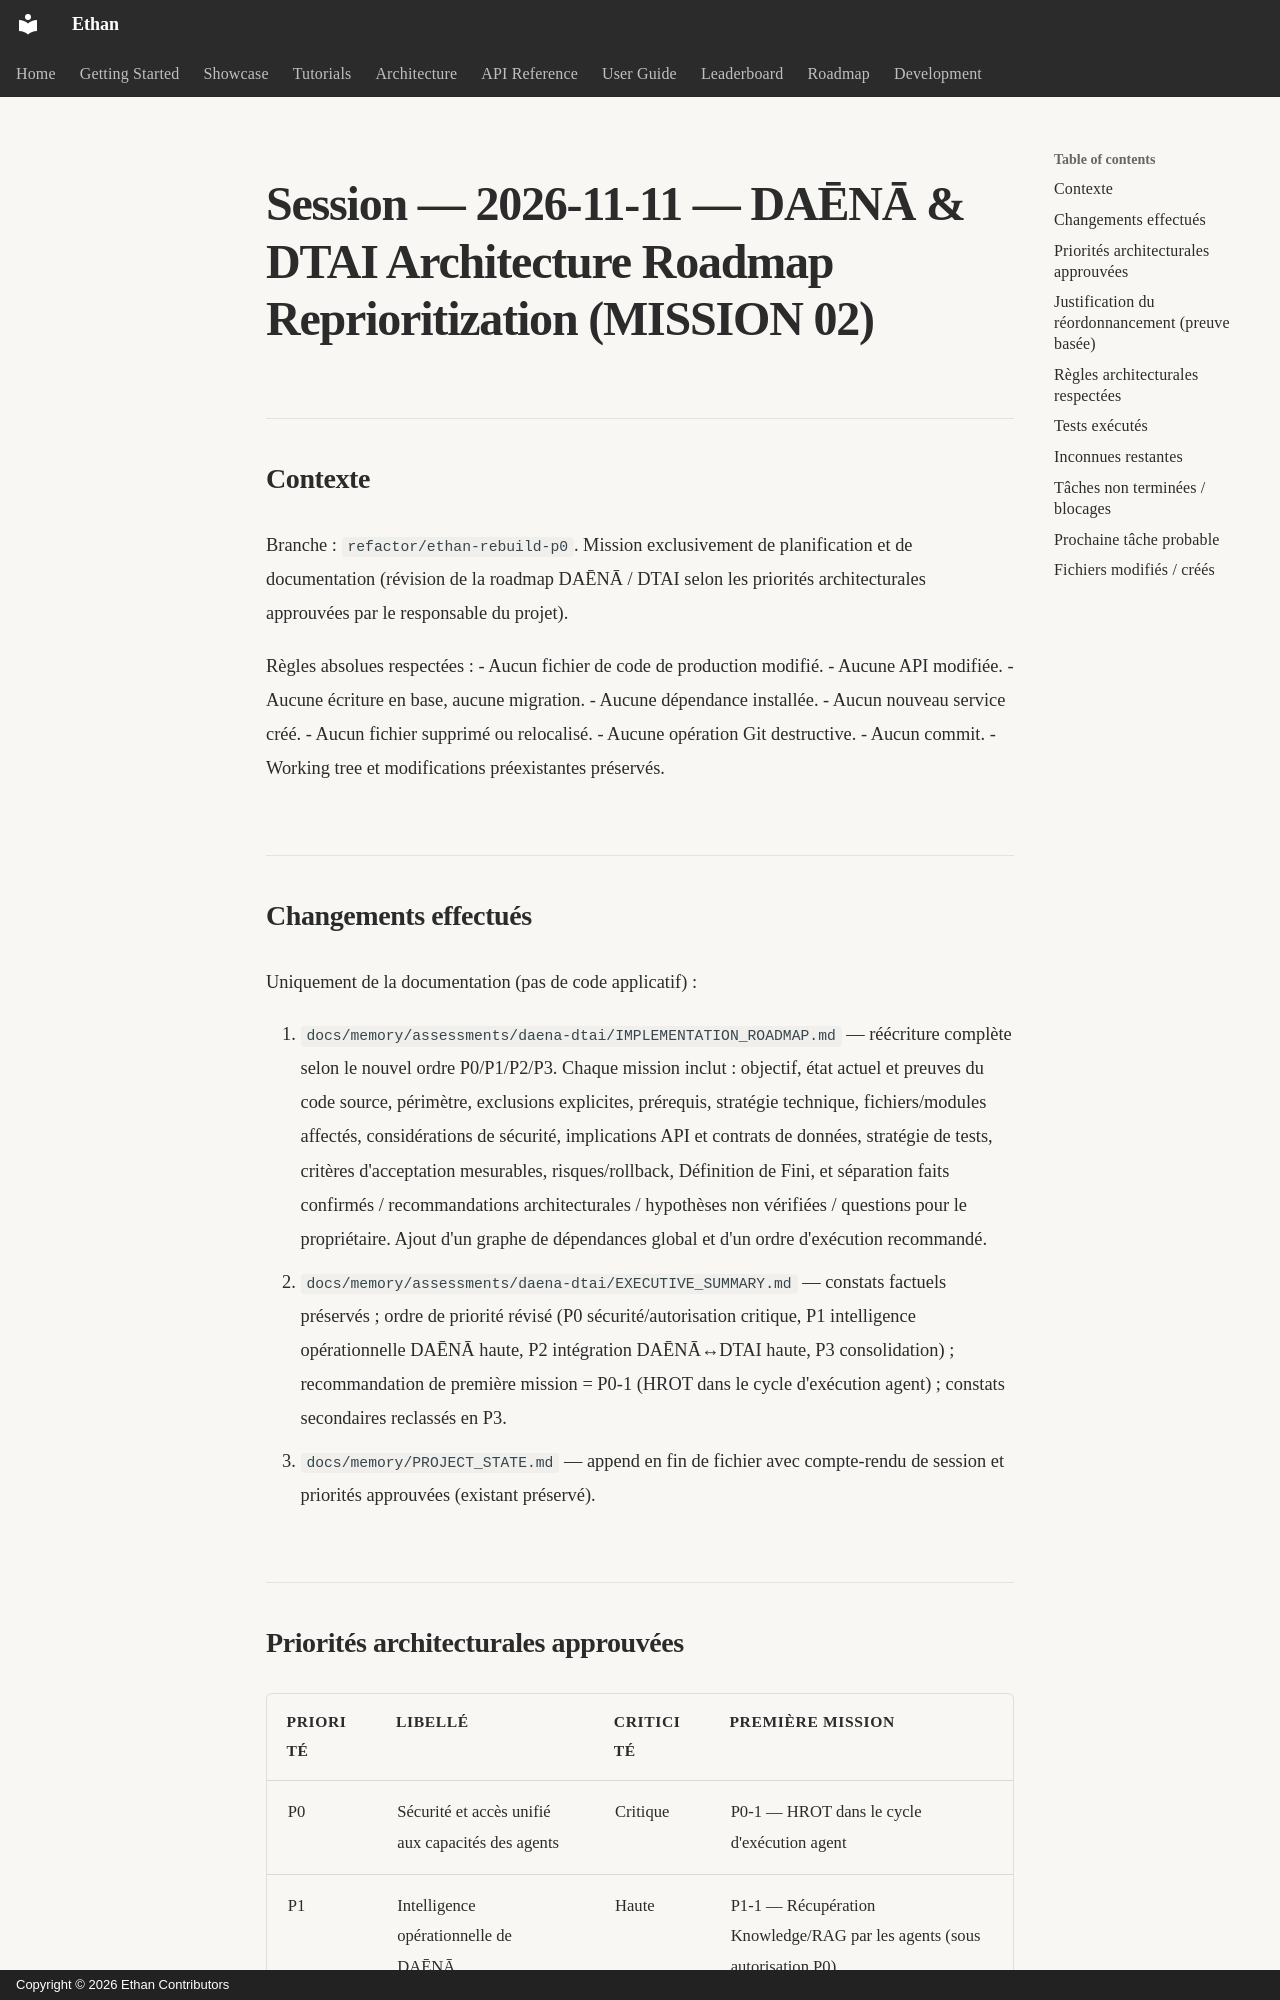

repository: seclib/Ethan · page: memory/sessions/2026-11-11-daena-dtai-roadmap-reprioritization/index.html · generator: mkdocs · copyright: Copyright © 2026 Ethan Contributors

# Session — 2026-11-11 — DAĒNĀ & DTAI Architecture Roadmap Reprioritization (MISSION 02)

## Contexte
Branche : `refactor/ethan-rebuild-p0`. Mission exclusivement de planification et de documentation (révision de la roadmap DAĒNĀ / DTAI selon les priorités architecturales approuvées par le responsable du projet).

Règles absolues respectées :
- Aucun fichier de code de production modifié.
- Aucune API modifiée.
- Aucune écriture en base, aucune migration.
- Aucune dépendance installée.
- Aucun nouveau service créé.
- Aucun fichier supprimé ou relocalisé.
- Aucune opération Git destructive.
- Aucun commit.
- Working tree et modifications préexistantes préservés.

## Changements effectués
Uniquement de la documentation (pas de code applicatif) :

1. `docs/memory/assessments/daena-dtai/IMPLEMENTATION_ROADMAP.md` — réécriture complète selon le nouvel ordre P0/P1/P2/P3. Chaque mission inclut : objectif, état actuel et preuves du code source, périmètre, exclusions explicites, prérequis, stratégie technique, fichiers/modules affectés, considérations de sécurité, implications API et contrats de données, stratégie de tests, critères d'acceptation mesurables, risques/rollback, Définition de Fini, et séparation faits confirmés / recommandations architecturales / hypothèses non vérifiées / questions pour le propriétaire. Ajout d'un graphe de dépendances global et d'un ordre d'exécution recommandé.
2. `docs/memory/assessments/daena-dtai/EXECUTIVE_SUMMARY.md` — constats factuels préservés ; ordre de priorité révisé (P0 sécurité/autorisation critique, P1 intelligence opérationnelle DAĒNĀ haute, P2 intégration DAĒNĀ↔DTAI haute, P3 consolidation) ; recommandation de première mission = P0-1 (HROT dans le cycle d'exécution agent) ; constats secondaires reclassés en P3.
3. `docs/memory/PROJECT_STATE.md` — append en fin de fichier avec compte-rendu de session et priorités approuvées (existant préservé).
